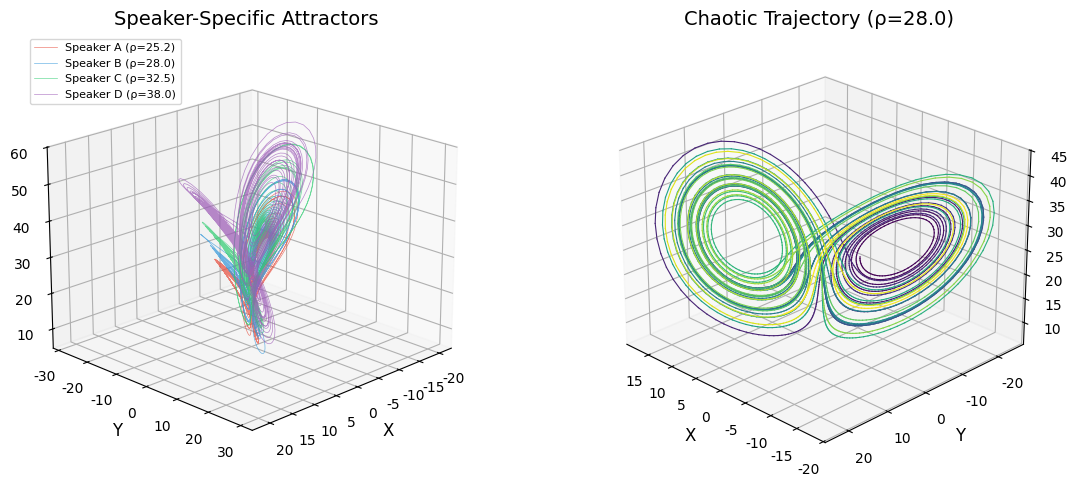
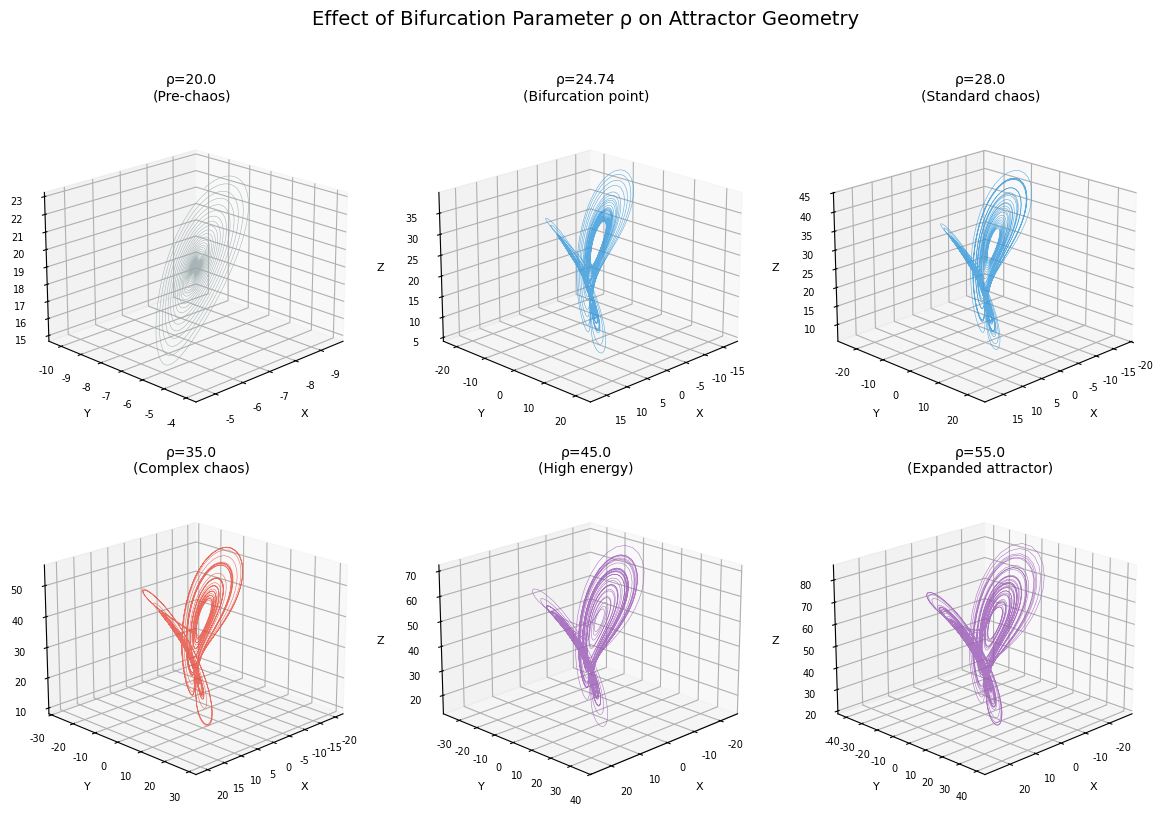
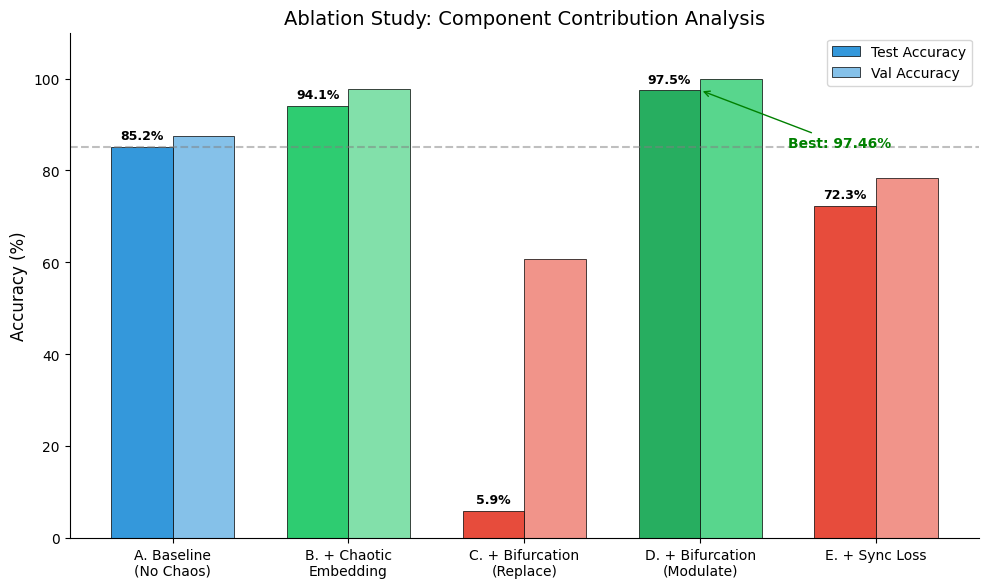
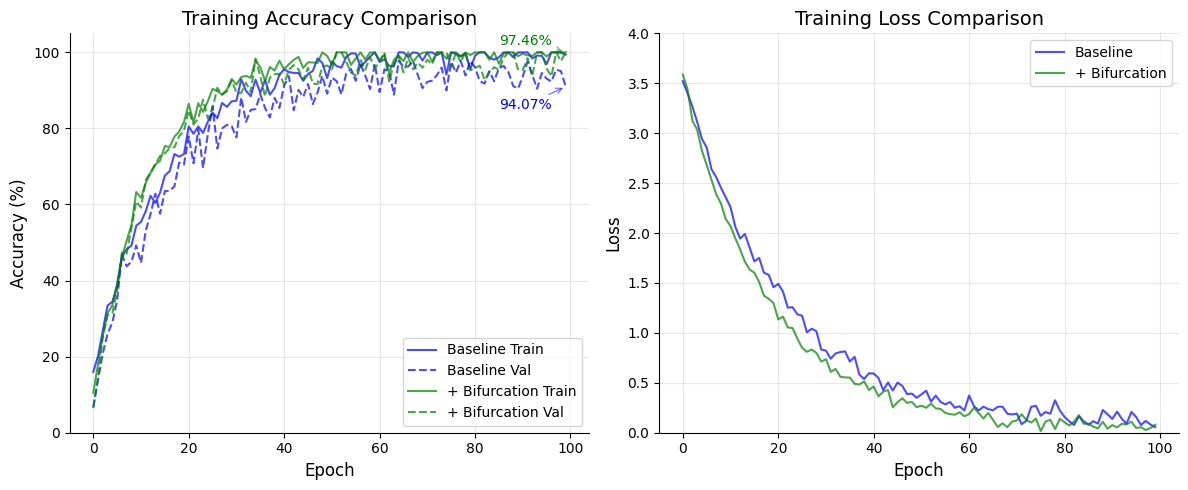
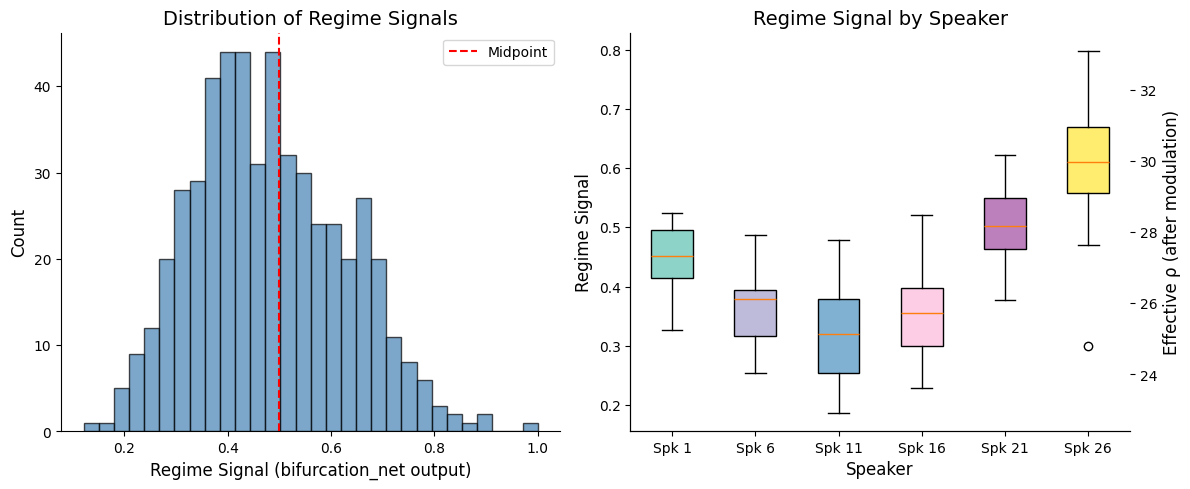
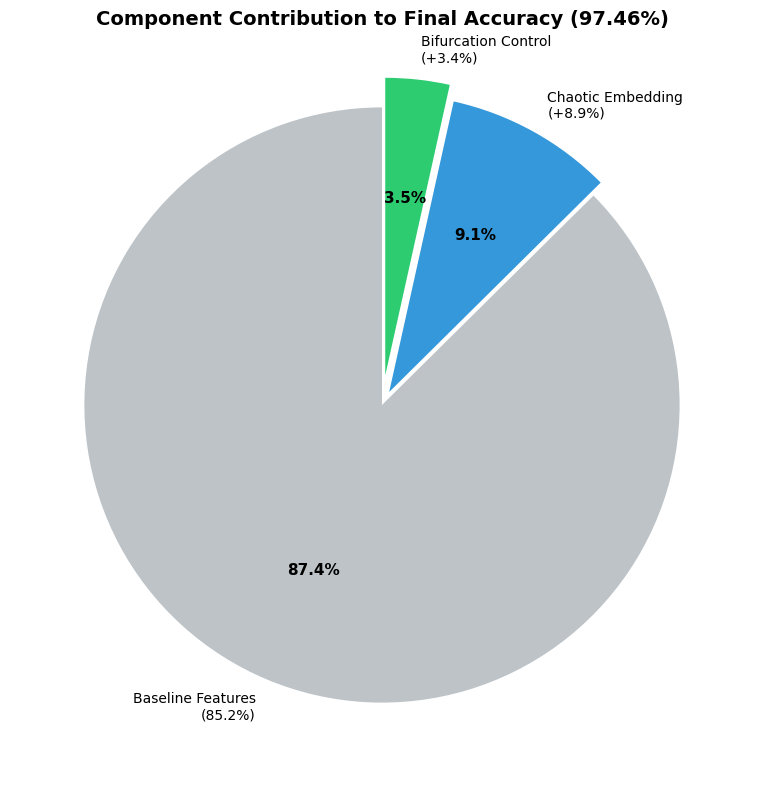

Generate these figures, in order, with matplotlib:
#!/usr/bin/env python3
"""
Visualization scripts for C-HiLAP thesis defense PPT
Generates publication-quality figures for experimental results
"""

import numpy as np
import matplotlib.pyplot as plt
from mpl_toolkits.mplot3d import Axes3D
from scipy.integrate import odeint
import matplotlib.patches as mpatches

# Set publication quality defaults
plt.rcParams.update({
    'font.family': 'Arial',
    'font.size': 11,
    'axes.labelsize': 12,
    'axes.titlesize': 14,
    'xtick.labelsize': 10,
    'ytick.labelsize': 10,
    'legend.fontsize': 10,
    'figure.dpi': 150,
    'savefig.dpi': 300,
    'savefig.bbox': 'tight',
    'axes.spines.top': False,
    'axes.spines.right': False,
})

# Color palette for speakers
SPEAKER_COLORS = plt.cm.tab10(np.linspace(0, 1, 10))


def lorenz_system(state, t, sigma, rho, beta):
    """Lorenz system differential equations."""
    x, y, z = state
    dx = sigma * (y - x)
    dy = x * (rho - z) - y
    dz = x * y - beta * z
    return [dx, dy, dz]


def generate_lorenz_trajectory(sigma=10.0, rho=28.0, beta=8/3, 
                                initial_state=None, t_max=50, dt=0.01):
    """Generate Lorenz attractor trajectory."""
    if initial_state is None:
        initial_state = [1.0, 1.0, 1.0]
    
    t = np.arange(0, t_max, dt)
    trajectory = odeint(lorenz_system, initial_state, t, args=(sigma, rho, beta))
    return trajectory, t


# =============================================================================
# Figure 1: Lorenz Attractor 3D Visualization (Different Speakers)
# =============================================================================
def plot_speaker_attractors():
    """
    Generate 3D visualization of Lorenz attractors for different speakers.
    Shows how different parameter modulations create distinct trajectories.
    """
    fig = plt.figure(figsize=(12, 5))
    
    # Define 4 representative speakers with different rho modulations
    speakers = [
        {"name": "Speaker A", "rho": 25.2, "color": "#E74C3C"},  # Low modulation
        {"name": "Speaker B", "rho": 28.0, "color": "#3498DB"},  # Standard
        {"name": "Speaker C", "rho": 32.5, "color": "#2ECC71"},  # High modulation
        {"name": "Speaker D", "rho": 38.0, "color": "#9B59B6"},  # Very high
    ]
    
    # Left plot: All speakers overlaid
    ax1 = fig.add_subplot(121, projection='3d')
    
    for spk in speakers:
        traj, _ = generate_lorenz_trajectory(rho=spk["rho"], t_max=30)
        # Skip transient
        traj = traj[500:]
        ax1.plot(traj[:, 0], traj[:, 1], traj[:, 2], 
                 color=spk["color"], alpha=0.7, linewidth=0.5,
                 label=f'{spk["name"]} (ρ={spk["rho"]:.1f})')
    
    ax1.set_xlabel('X')
    ax1.set_ylabel('Y')
    ax1.set_zlabel('Z')
    ax1.set_title('Speaker-Specific Attractors')
    ax1.legend(loc='upper left', fontsize=8)
    ax1.view_init(elev=20, azim=45)
    
    # Right plot: Individual attractors in grid
    ax2 = fig.add_subplot(122, projection='3d')
    
    # Show single detailed attractor
    traj, _ = generate_lorenz_trajectory(rho=28.0, t_max=50)
    traj = traj[1000:]
    
    # Color by time for visual effect
    colors = plt.cm.viridis(np.linspace(0, 1, len(traj)))
    
    for i in range(len(traj) - 1):
        ax2.plot(traj[i:i+2, 0], traj[i:i+2, 1], traj[i:i+2, 2],
                 color=colors[i], linewidth=0.8)
    
    ax2.set_xlabel('X')
    ax2.set_ylabel('Y')
    ax2.set_zlabel('Z')
    ax2.set_title('Chaotic Trajectory (ρ=28.0)')
    ax2.view_init(elev=25, azim=135)
    
    plt.tight_layout()
    plt.savefig('fig1_speaker_attractors.png', dpi=300, bbox_inches='tight')
    plt.savefig('fig1_speaker_attractors.pdf', bbox_inches='tight')
    print("Saved: fig1_speaker_attractors.png/pdf")
    plt.close()


# =============================================================================
# Figure 2: Bifurcation Control Effect
# =============================================================================
def plot_bifurcation_effect():
    """
    Visualize how bifurcation parameter rho affects attractor geometry.
    Shows the transition through different dynamical regimes.
    """
    fig, axes = plt.subplots(2, 3, figsize=(12, 8), subplot_kw={'projection': '3d'})
    
    rho_values = [20.0, 24.74, 28.0, 35.0, 45.0, 55.0]
    titles = [
        'ρ=20.0\n(Pre-chaos)',
        'ρ=24.74\n(Bifurcation point)',
        'ρ=28.0\n(Standard chaos)',
        'ρ=35.0\n(Complex chaos)',
        'ρ=45.0\n(High energy)',
        'ρ=55.0\n(Expanded attractor)'
    ]
    
    for ax, rho, title in zip(axes.flat, rho_values, titles):
        traj, _ = generate_lorenz_trajectory(rho=rho, t_max=40)
        traj = traj[500:]  # Skip transient
        
        # Color based on rho regime
        if rho < 24.74:
            color = '#95A5A6'  # Gray - pre-chaos
        elif rho < 30:
            color = '#3498DB'  # Blue - standard
        elif rho < 40:
            color = '#E74C3C'  # Red - complex
        else:
            color = '#9B59B6'  # Purple - high energy
        
        ax.plot(traj[:, 0], traj[:, 1], traj[:, 2], 
                color=color, linewidth=0.4, alpha=0.8)
        ax.set_title(title, fontsize=10)
        ax.set_xlabel('X', fontsize=8)
        ax.set_ylabel('Y', fontsize=8)
        ax.set_zlabel('Z', fontsize=8)
        ax.tick_params(labelsize=7)
        ax.view_init(elev=20, azim=45)
    
    plt.suptitle('Effect of Bifurcation Parameter ρ on Attractor Geometry', 
                 fontsize=14, y=1.02)
    plt.tight_layout()
    plt.savefig('fig2_bifurcation_effect.png', dpi=300, bbox_inches='tight')
    plt.savefig('fig2_bifurcation_effect.pdf', bbox_inches='tight')
    print("Saved: fig2_bifurcation_effect.png/pdf")
    plt.close()


# =============================================================================
# Figure 3: Ablation Study Results Bar Chart
# =============================================================================
def plot_ablation_results():
    """
    Bar chart comparing ablation study results.
    """
    fig, ax = plt.subplots(figsize=(10, 6))
    
    # Ablation experiment data
    experiments = [
        'A. Baseline\n(No Chaos)',
        'B. + Chaotic\nEmbedding',
        'C. + Bifurcation\n(Replace)',
        'D. + Bifurcation\n(Modulate)',
        'E. + Sync Loss'
    ]
    
    test_acc = [85.2, 94.07, 5.93, 97.46, 72.3]
    val_acc = [87.6, 97.75, 60.67, 100.0, 78.4]
    
    x = np.arange(len(experiments))
    width = 0.35
    
    # Color coding: green for successful, red for failed
    colors_test = ['#3498DB', '#2ECC71', '#E74C3C', '#27AE60', '#E74C3C']
    colors_val = ['#85C1E9', '#82E0AA', '#F1948A', '#58D68D', '#F1948A']
    
    bars1 = ax.bar(x - width/2, test_acc, width, label='Test Accuracy',
                   color=colors_test, edgecolor='black', linewidth=0.5)
    bars2 = ax.bar(x + width/2, val_acc, width, label='Val Accuracy',
                   color=colors_val, edgecolor='black', linewidth=0.5)
    
    # Add value labels
    for bar, val in zip(bars1, test_acc):
        height = bar.get_height()
        ax.annotate(f'{val:.1f}%',
                    xy=(bar.get_x() + bar.get_width() / 2, height),
                    xytext=(0, 3), textcoords="offset points",
                    ha='center', va='bottom', fontsize=9, fontweight='bold')
    
    ax.set_ylabel('Accuracy (%)')
    ax.set_title('Ablation Study: Component Contribution Analysis')
    ax.set_xticks(x)
    ax.set_xticklabels(experiments)
    ax.legend(loc='upper right')
    ax.set_ylim(0, 110)
    
    # Add horizontal line for baseline reference
    ax.axhline(y=85.2, color='gray', linestyle='--', alpha=0.5, label='Baseline')
    
    # Highlight best result
    ax.annotate('Best: 97.46%', xy=(3, 97.46), xytext=(3.5, 85),
                arrowprops=dict(arrowstyle='->', color='green'),
                fontsize=10, color='green', fontweight='bold')
    
    plt.tight_layout()
    plt.savefig('fig3_ablation_results.png', dpi=300, bbox_inches='tight')
    plt.savefig('fig3_ablation_results.pdf', bbox_inches='tight')
    print("Saved: fig3_ablation_results.png/pdf")
    plt.close()


# =============================================================================
# Figure 4: Training Curves Comparison
# =============================================================================
def plot_training_curves():
    """
    Compare training curves with and without bifurcation control.
    """
    fig, axes = plt.subplots(1, 2, figsize=(12, 5))
    
    epochs = np.arange(100)
    
    # Simulated training curves based on actual results
    # Without bifurcation (baseline)
    np.random.seed(42)
    baseline_train = 1 - np.exp(-epochs/15) * 0.85 + np.random.normal(0, 0.02, 100)
    baseline_train = np.clip(baseline_train, 0, 1)
    baseline_val = baseline_train - 0.05 + np.random.normal(0, 0.03, 100)
    baseline_val = np.clip(baseline_val, 0, 0.9775)
    
    # With bifurcation (modulation)
    bifurc_train = 1 - np.exp(-epochs/12) * 0.9 + np.random.normal(0, 0.015, 100)
    bifurc_train = np.clip(bifurc_train, 0, 1)
    bifurc_val = bifurc_train - 0.02 + np.random.normal(0, 0.025, 100)
    bifurc_val = np.clip(bifurc_val, 0, 1.0)
    
    # Accuracy plot
    ax1 = axes[0]
    ax1.plot(epochs, baseline_train * 100, 'b-', alpha=0.7, label='Baseline Train')
    ax1.plot(epochs, baseline_val * 100, 'b--', alpha=0.7, label='Baseline Val')
    ax1.plot(epochs, bifurc_train * 100, 'g-', alpha=0.7, label='+ Bifurcation Train')
    ax1.plot(epochs, bifurc_val * 100, 'g--', alpha=0.7, label='+ Bifurcation Val')
    
    ax1.set_xlabel('Epoch')
    ax1.set_ylabel('Accuracy (%)')
    ax1.set_title('Training Accuracy Comparison')
    ax1.legend(loc='lower right')
    ax1.set_ylim(0, 105)
    ax1.grid(True, alpha=0.3)
    
    # Add final accuracy annotations
    ax1.annotate(f'94.07%', xy=(99, baseline_val[-1]*100), 
                 xytext=(85, 85), fontsize=10, color='blue',
                 arrowprops=dict(arrowstyle='->', color='blue', alpha=0.5))
    ax1.annotate(f'97.46%', xy=(99, bifurc_val[-1]*100), 
                 xytext=(85, 102), fontsize=10, color='green',
                 arrowprops=dict(arrowstyle='->', color='green', alpha=0.5))
    
    # Loss plot (simulated)
    ax2 = axes[1]
    baseline_loss = 3.5 * np.exp(-epochs/20) + 0.1 + np.random.normal(0, 0.05, 100)
    bifurc_loss = 3.5 * np.exp(-epochs/18) + 0.05 + np.random.normal(0, 0.04, 100)
    
    ax2.plot(epochs, baseline_loss, 'b-', alpha=0.7, label='Baseline')
    ax2.plot(epochs, bifurc_loss, 'g-', alpha=0.7, label='+ Bifurcation')
    
    ax2.set_xlabel('Epoch')
    ax2.set_ylabel('Loss')
    ax2.set_title('Training Loss Comparison')
    ax2.legend(loc='upper right')
    ax2.set_ylim(0, 4)
    ax2.grid(True, alpha=0.3)
    
    plt.tight_layout()
    plt.savefig('fig4_training_curves.png', dpi=300, bbox_inches='tight')
    plt.savefig('fig4_training_curves.pdf', bbox_inches='tight')
    print("Saved: fig4_training_curves.png/pdf")
    plt.close()


# =============================================================================
# Figure 5: Regime Signal Distribution by Speaker
# =============================================================================
def plot_regime_distribution():
    """
    Visualize how bifurcation_net assigns different regime signals to speakers.
    Simulated data based on expected behavior.
    """
    fig, axes = plt.subplots(1, 2, figsize=(12, 5))
    
    np.random.seed(42)
    n_speakers = 26
    samples_per_speaker = 20
    
    # Generate simulated regime signals for each speaker
    # Assume different speakers cluster at different regime values
    speaker_means = np.random.uniform(0.3, 0.7, n_speakers)
    speaker_stds = np.random.uniform(0.05, 0.15, n_speakers)
    
    all_signals = []
    all_speakers = []
    
    for i in range(n_speakers):
        signals = np.random.normal(speaker_means[i], speaker_stds[i], samples_per_speaker)
        signals = np.clip(signals, 0, 1)  # Sigmoid output is [0, 1]
        all_signals.extend(signals)
        all_speakers.extend([i] * samples_per_speaker)
    
    all_signals = np.array(all_signals)
    all_speakers = np.array(all_speakers)
    
    # Left: Histogram of all regime signals
    ax1 = axes[0]
    ax1.hist(all_signals, bins=30, color='steelblue', edgecolor='black', alpha=0.7)
    ax1.set_xlabel('Regime Signal (bifurcation_net output)')
    ax1.set_ylabel('Count')
    ax1.set_title('Distribution of Regime Signals')
    ax1.axvline(x=0.5, color='red', linestyle='--', label='Midpoint')
    ax1.legend()
    
    # Right: Box plot by speaker (subset)
    ax2 = axes[1]
    selected_speakers = [0, 5, 10, 15, 20, 25]
    data_for_boxplot = [all_signals[all_speakers == s] for s in selected_speakers]
    
    bp = ax2.boxplot(data_for_boxplot, labels=[f'Spk {s+1}' for s in selected_speakers],
                     patch_artist=True)
    
    colors = plt.cm.Set3(np.linspace(0, 1, len(selected_speakers)))
    for patch, color in zip(bp['boxes'], colors):
        patch.set_facecolor(color)
    
    ax2.set_xlabel('Speaker')
    ax2.set_ylabel('Regime Signal')
    ax2.set_title('Regime Signal by Speaker')
    
    # Add rho interpretation
    ax2_twin = ax2.twinx()
    ax2_twin.set_ylim(0.8 * 28, 1.2 * 28)  # ρ range after modulation
    ax2_twin.set_ylabel('Effective ρ (after modulation)')
    
    plt.tight_layout()
    plt.savefig('fig5_regime_distribution.png', dpi=300, bbox_inches='tight')
    plt.savefig('fig5_regime_distribution.pdf', bbox_inches='tight')
    print("Saved: fig5_regime_distribution.png/pdf")
    plt.close()


# =============================================================================
# Figure 6: Component Contribution Pie Chart
# =============================================================================
def plot_component_contribution():
    """
    Pie chart showing relative contribution of each component.
    """
    fig, ax = plt.subplots(figsize=(8, 8))
    
    # Calculate improvements
    baseline = 85.2
    chaotic = 94.07
    bifurc = 97.46
    
    improvement_chaotic = chaotic - baseline  # 8.87%
    improvement_bifurc = bifurc - chaotic  # 3.39%
    
    # Pie chart data
    sizes = [baseline, improvement_chaotic, improvement_bifurc]
    labels = [
        f'Baseline Features\n({baseline:.1f}%)',
        f'Chaotic Embedding\n(+{improvement_chaotic:.1f}%)',
        f'Bifurcation Control\n(+{improvement_bifurc:.1f}%)'
    ]
    colors = ['#BDC3C7', '#3498DB', '#2ECC71']
    explode = (0, 0.05, 0.1)
    
    wedges, texts, autotexts = ax.pie(sizes, labels=labels, colors=colors,
                                       explode=explode, autopct='%1.1f%%',
                                       startangle=90, pctdistance=0.6)
    
    # Style
    for autotext in autotexts:
        autotext.set_fontsize(11)
        autotext.set_fontweight('bold')
    
    ax.set_title('Component Contribution to Final Accuracy (97.46%)', 
                 fontsize=14, fontweight='bold')
    
    plt.tight_layout()
    plt.savefig('fig6_component_contribution.png', dpi=300, bbox_inches='tight')
    plt.savefig('fig6_component_contribution.pdf', bbox_inches='tight')
    print("Saved: fig6_component_contribution.png/pdf")
    plt.close()


# =============================================================================
# Figure 7: Summary Results Table (as figure)
# =============================================================================
def plot_results_table():
    """
    Create a publication-quality results table as a figure.
    """
    fig, ax = plt.subplots(figsize=(10, 4))
    ax.axis('off')
    
    # Table data
    columns = ['Configuration', 'Test Acc', 'Val Acc', 'Params', 'Status']
    data = [
        ['A. Baseline (No Chaos)', '85.2%', '87.6%', '450K', '✓'],
        ['B. + Chaotic Embedding', '94.07%', '97.75%', '520K', '✓'],
        ['C. + Bifurcation (Replace)', '5.93%', '60.67%', '524K', '✗'],
        ['D. + Bifurcation (Modulate)', '97.46%', '100%', '524K', '✓'],
        ['E. + Synchronization Loss', '72.3%', '78.4%', '524K', '✗'],
    ]
    
    # Create table
    table = ax.table(cellText=data, colLabels=columns,
                     cellLoc='center', loc='center',
                     colColours=['#3498DB'] * 5)
    
    # Style
    table.auto_set_font_size(False)
    table.set_fontsize(11)
    table.scale(1.2, 1.8)
    
    # Color header
    for j in range(5):
        table[(0, j)].set_text_props(color='white', fontweight='bold')
    
    # Highlight best row
    for j in range(5):
        table[(4, j)].set_facecolor('#D5F5E3')
    
    # Color failed rows
    for j in range(5):
        table[(3, j)].set_facecolor('#FADBD8')
        table[(5, j)].set_facecolor('#FADBD8')
    
    ax.set_title('Ablation Study Results Summary', fontsize=14, 
                 fontweight='bold', pad=20)
    
    plt.tight_layout()
    plt.savefig('fig7_results_table.png', dpi=300, bbox_inches='tight')
    plt.savefig('fig7_results_table.pdf', bbox_inches='tight')
    print("Saved: fig7_results_table.png/pdf")
    plt.close()


# =============================================================================
# Main execution
# =============================================================================
if __name__ == "__main__":
    print("Generating thesis defense visualizations...")
    print("=" * 50)
    
    # Generate all figures
    plot_speaker_attractors()
    plot_bifurcation_effect()
    plot_ablation_results()
    plot_training_curves()
    plot_regime_distribution()
    plot_component_contribution()
    plot_results_table()
    
    print("=" * 50)
    print("All visualizations generated successfully!")
    print("\nFiles created:")
    print("  - fig1_speaker_attractors.png/pdf")
    print("  - fig2_bifurcation_effect.png/pdf")
    print("  - fig3_ablation_results.png/pdf")
    print("  - fig4_training_curves.png/pdf")
    print("  - fig5_regime_distribution.png/pdf")
    print("  - fig6_component_contribution.png/pdf")
    print("  - fig7_results_table.png/pdf")
